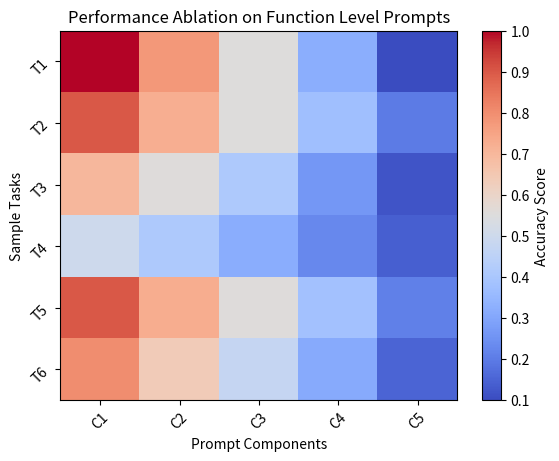

Reproduce this figure in Python. (Note: this script raises an exception after producing the figure.)
import numpy as np
import matplotlib.pyplot as plt

# Create a matrix

rows, cols = 6, 5  # Adjust as needed
line1 = np.linspace(1, 0.1, 5).reshape(-1, 1).T
line2 = np.linspace(0.9, 0.2, 5).reshape(-1, 1).T
line3 = np.linspace(0.7, 0.12, 5).reshape(-1, 1).T
line4 = np.linspace(0.5, 0.14, 5).reshape(-1, 1).T
line5 = np.linspace(0.9, 0.21, 5).reshape(-1, 1).T
line6 = np.linspace(0.8, 0.15, 5).reshape(-1, 1).T
matrix = np.concatenate((line1, line2, line3, line4, line5, line6), axis=0) # (6, 5)

print(matrix)

# matrix = np.linspace(1, 0, rows * cols).reshape(rows, cols)  # Generate values from -1 to 1

# Plot the matrix
fig, ax = plt.subplots()
cax = ax.imshow(matrix, aspect='auto', cmap='coolwarm')

x_labels = ["C1", "C2", "C3", "C4", "C5"]
y_labels = ["T1", "T2", "T3", "T4", "T5", "T6"]

# Adding grid to mimic cell borders
# ax.set_xticks(np.arange(matrix.shape[1]+1)-.5, minor=True)
# ax.set_yticks(np.arange(matrix.shape[0]+1)-.5, minor=True)

ax.tick_params(which="minor", size=0)  # Remove tick marks

ax.set_xticks(np.arange(matrix.shape[1]))
ax.set_xticklabels(x_labels, rotation=45)

ax.set_yticks(np.arange(matrix.shape[0]))
ax.set_yticklabels(y_labels, rotation=45) 

ax.grid(which="minor", color="black", linestyle='-', linewidth=0.5)


plt.colorbar(cax, label='Accuracy Score')

# Set axis labels
ax.set_xlabel('Prompt Components')
ax.set_ylabel('Sample Tasks')
ax.set_title('Performance Ablation on Function Level Prompts')



plt.savefig("./fig/save/function_scores.png", dpi=600)

plt.show()
